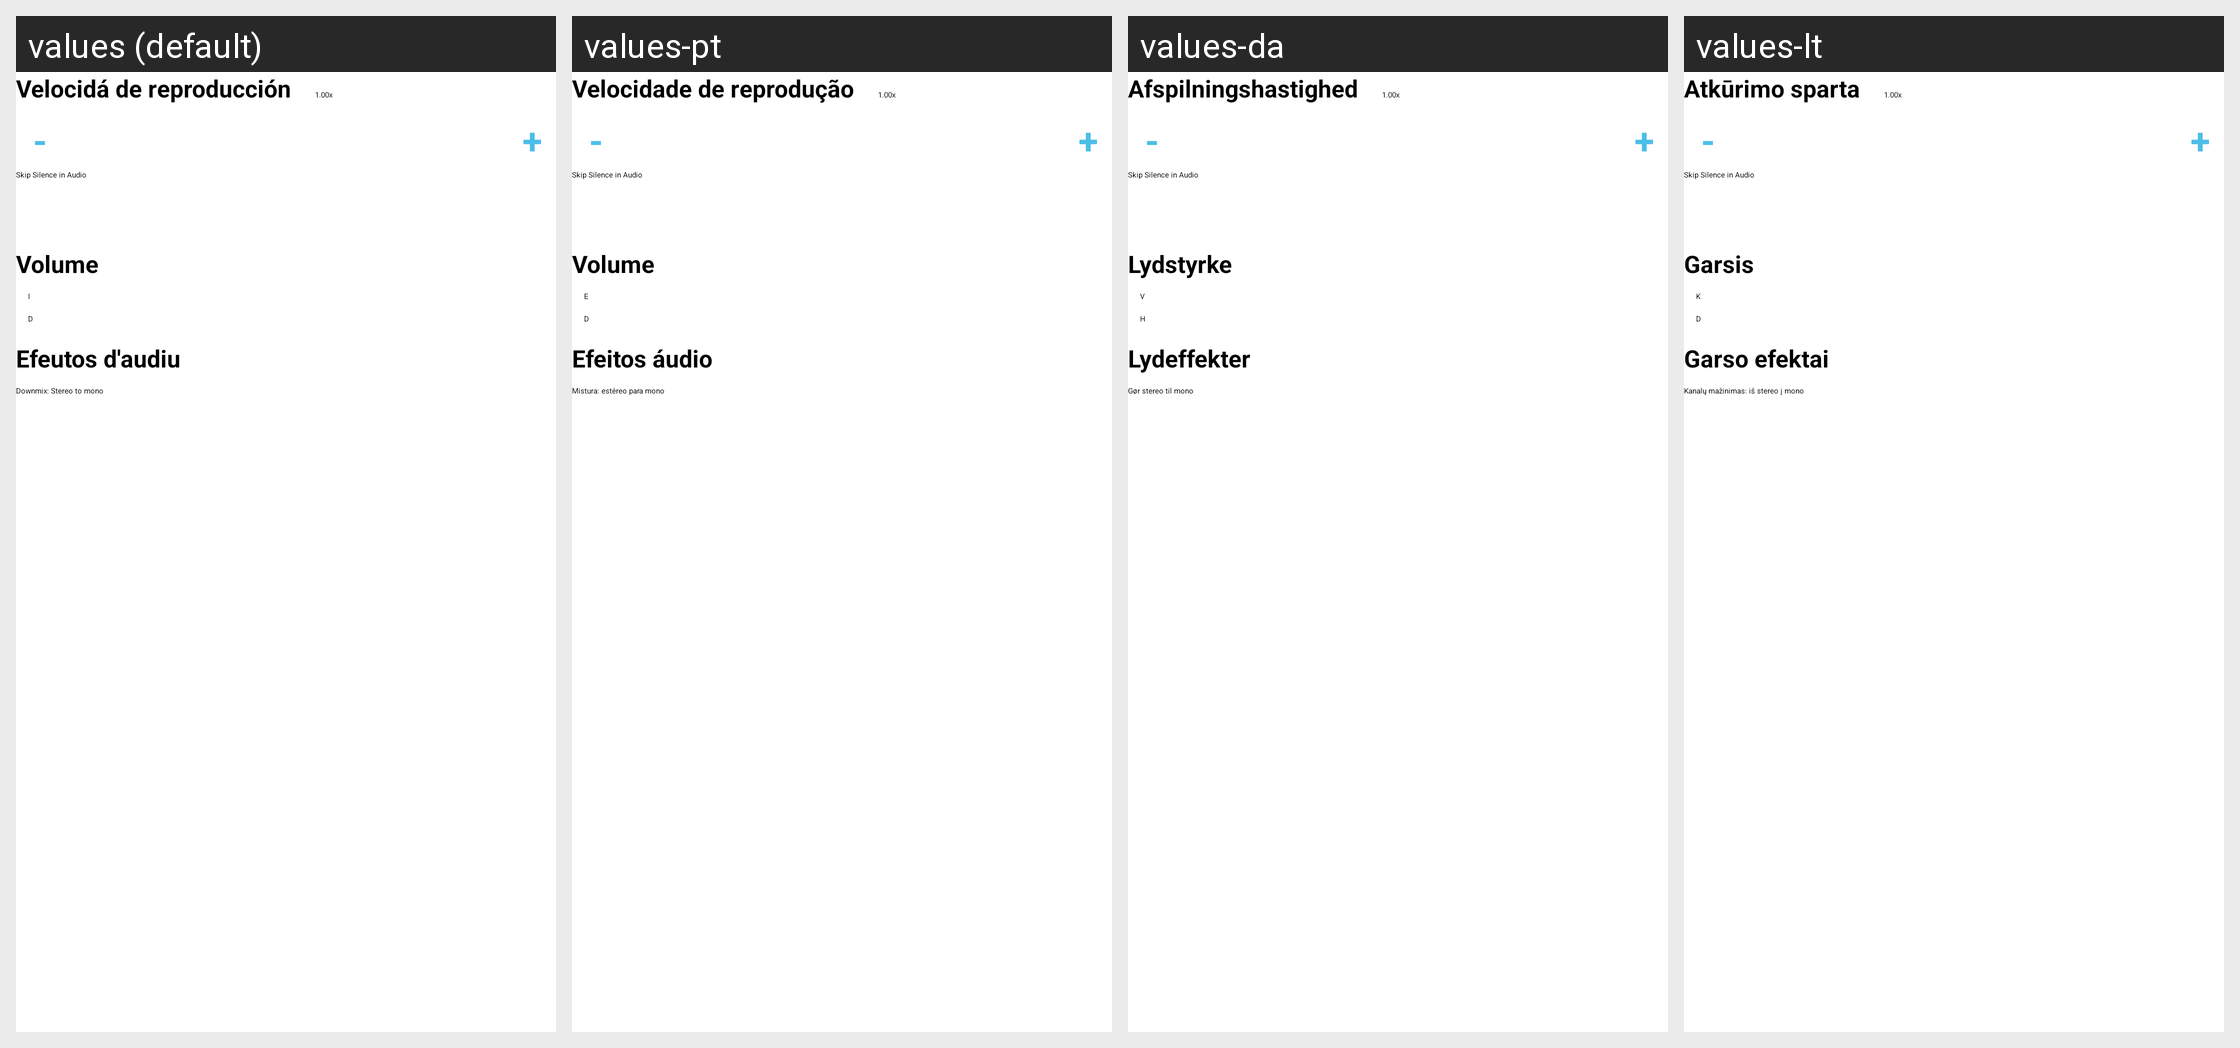

The Android screen above is rendered under several locales of the same app. Produce the string resources it draws, with the default and per-locale values.
Android screen res/layout/audio_controls.xml rendered under 4 locales, left to right: values (default), values-pt, values-da, values-lt. Device: Nexus 5 (rendered at 1080×1920; each locale shown at half size, 540×960, under a caption strip naming it); theme Theme.MaterialComponents.DayNight.NoActionBar.
Other locales in the repository, not shown: values-af, values-ar, values-az, values-be, values-bg, values-bn, values-bs, values-ca, values-cs-rCZ, values-de, values-el, values-en, values-es, values-es-rES, values-es-rUS, values-et, values-fa, values-fi, values-fr, values-fr-rCA, values-gl, values-gl-rES, values-hi, values-hi-rIN, values-hr, values-hu, values-hy, values-id, values-in, values-is, values-it, values-iw-rIL, values-ja, values-ka, values-kk, values-kn-rIN, values-ko, values-lv, values-ml, values-my, values-nb, values-nl, values-no-rNB, values-pa, values-pl, values-pl-rPL, values-pt-rBR, values-pt-rPT, values-ro-rRO, values-ru, values-si, values-sr, values-sv, values-sv-rSE, values-sw, values-ta, values-te, values-th, values-tl, values-tr, values-uk, values-uk-rUA, values-vi, values-zh-rCN, values-zh-rTW, values-zu.
Strings drawn on this screen, with the default value and each locale's value (text and hints the layout hard-codes, and strings that could not be matched under every locale, appear in the picture but are not listed):

pref_skip_silence_title
  values: Skip Silence in Audio
  values-pt: Skip Silence in Audio  [not translated; the default value is used]
  values-da: Skip Silence in Audio  [not translated; the default value is used]
  values-lt: Skip Silence in Audio  [not translated; the default value is used]

volume
  values: Volume
  values-pt: Volume
  values-da: Lydstyrke
  values-lt: Garsis

stereo_to_mono
  values: Downmix: Stereo to mono
  values-pt: Mistura: estéreo para mono
  values-da: Gør stereo til mono
  values-lt: Kanalų mažinimas: iš stereo į mono
